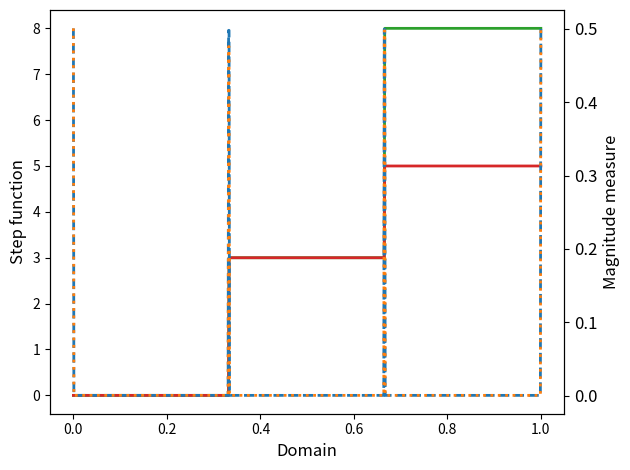

The script that saved this image:
'''
This script is used to generate the one-dimensional image
magnitude vectors, both, theoretically and numerically.
'''

import numpy as np
import matplotlib.pyplot as plt
from scipy.spatial.distance import cdist

def magnitude_theoretical(curve):
    curve = curve.flatten()
    curve_pad = np.pad(curve,1,mode='symmetric')

    boundary_x_1 = np.zeros_like(curve)
    boundary_x_1[0] = boundary_x_1[-1] = 1

    pref_x_1_plus = 1-np.exp(-np.abs(curve-curve_pad[0:-2]))
    delta_x_1_plus = pref_x_1_plus != 0

    pref_x_1_minus = 1-np.exp(-np.abs(curve-curve_pad[2:]))
    delta_x_1_minus = pref_x_1_minus != 0

    mag_vec_x_1 = 0.5*(0.001+boundary_x_1+pref_x_1_plus*delta_x_1_plus+pref_x_1_minus*delta_x_1_minus)

    return mag_vec_x_1

x = np.arange(0,1.0001,0.001).reshape(-1,1)

y_1 = np.zeros_like(x)
y_1[333:] = 3
y_1[666:] = 8

y_2 = np.zeros_like(x)
y_2[333:] = 3
y_2[666:] = 5

X = np.hstack([x,y_1,y_2])

sim_matrix = np.exp(-cdist(X,X,metric='cityblock'))
mag_vec = np.linalg.solve(sim_matrix,np.ones_like(x))

np.unique(mag_vec.round(10))

print(sorted(mag_vec,reverse=True)[:10])

mag_vec_theoretical = magnitude_theoretical(y_1)
print(sorted(mag_vec_theoretical,reverse=True)[:10])


cmap = plt.get_cmap('tab10')
norm = plt.Normalize(0,100)

fig,ax1 = plt.subplots()
ax1.plot(x,y_1,color=cmap(norm(22)),linewidth=2)
ax1.plot(x,y_2,color=cmap(norm(33)),linewidth=2)
ax1.set_ylabel('Step function',fontsize=12)
ax2 = ax1.twinx()
ax2.plot(x,mag_vec,linewidth=2,color=cmap(norm(0)),linestyle='dashed')
ax2.plot(x,mag_vec_theoretical,color=cmap(norm(11)),linestyle='dotted',linewidth=2)
ax2.set_ylabel('Magnitude measure',fontsize=12)

plt.xticks(fontsize=12)
plt.yticks(fontsize=12)
ax1.set_xlabel('Domain',fontsize=12)
plt.tight_layout()

plt.savefig('two_steps.pdf')

plt.show()
